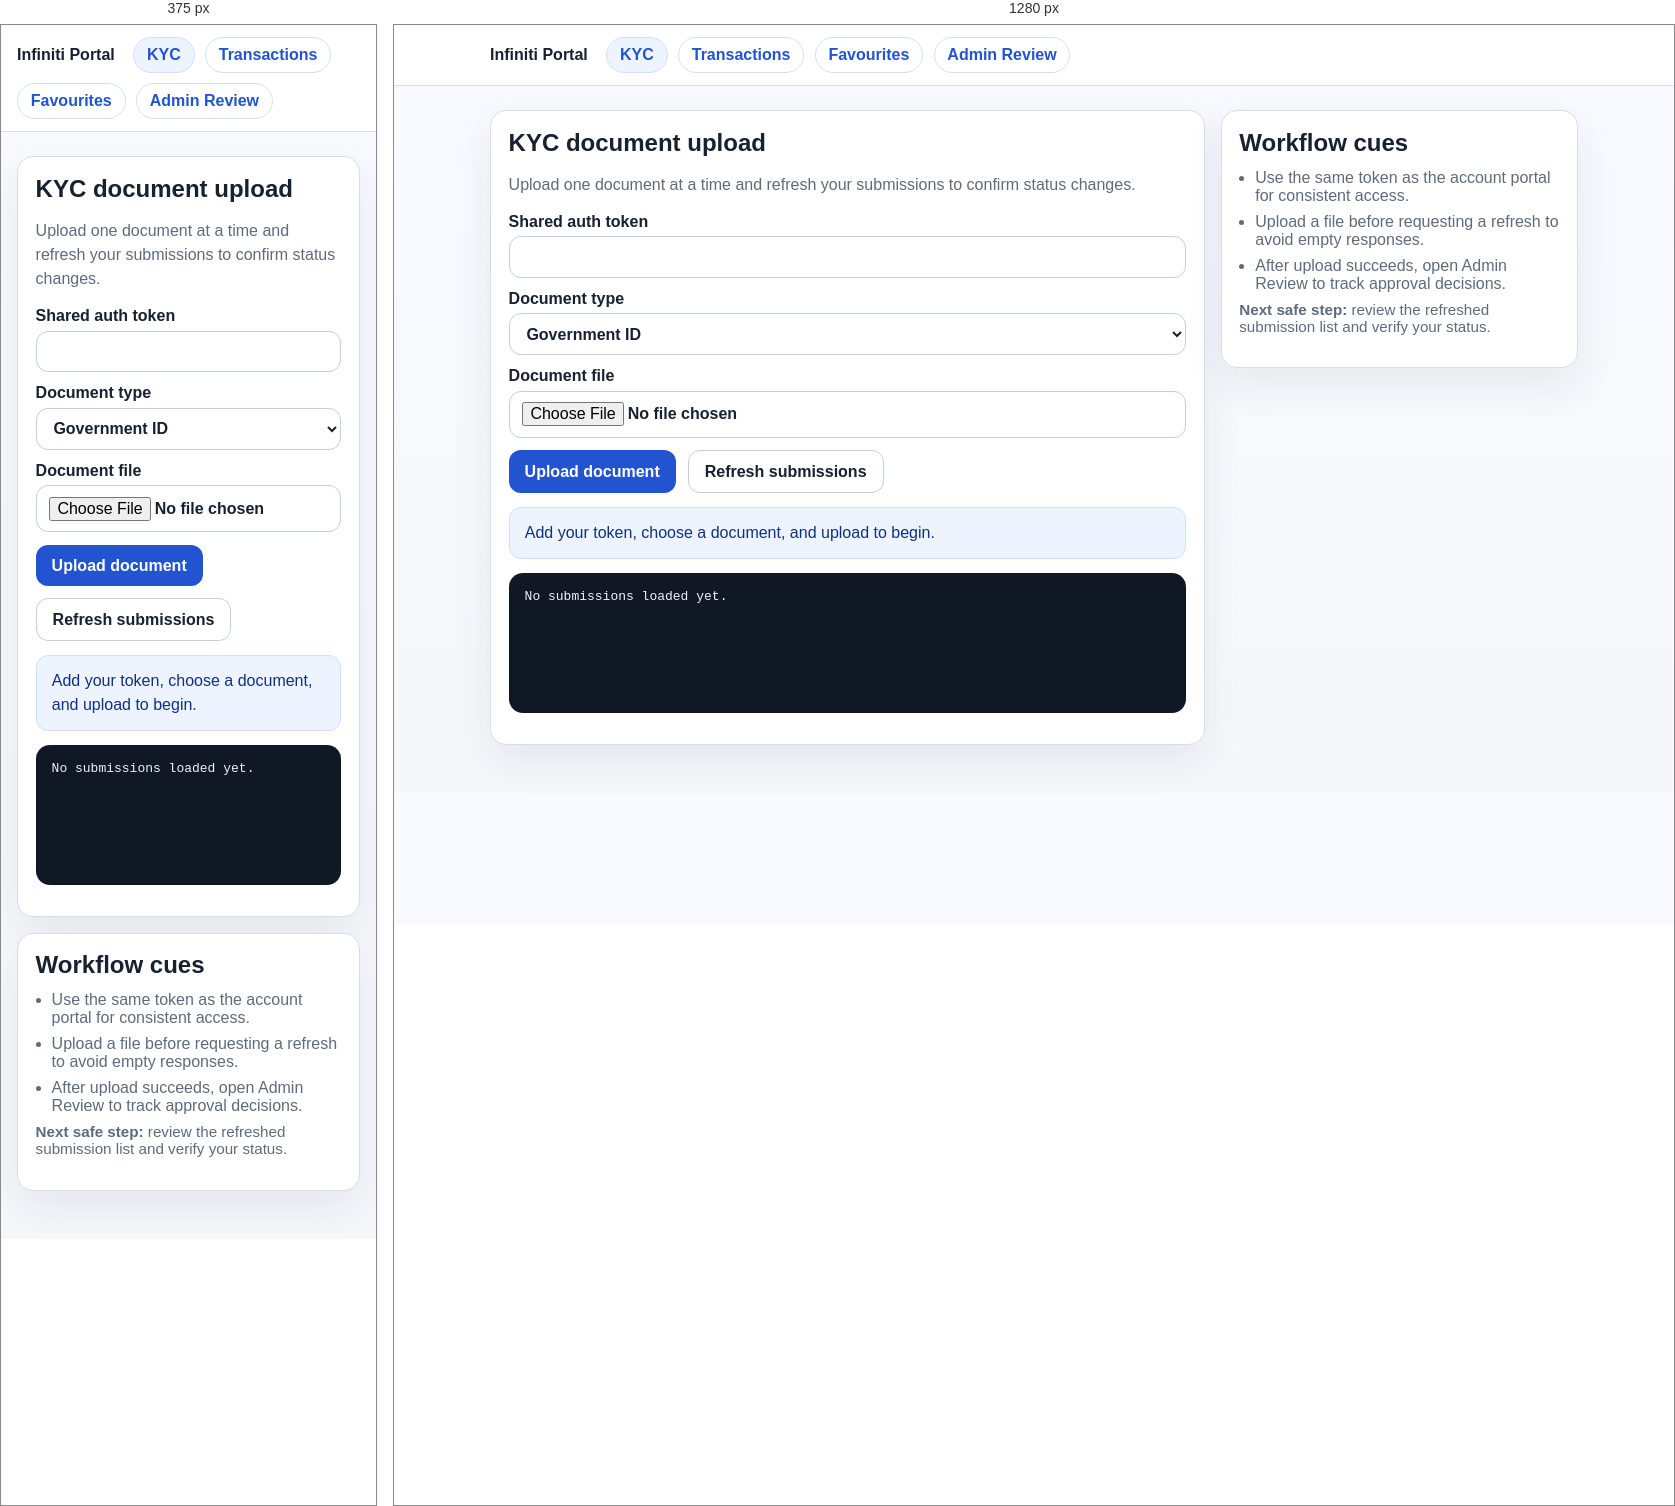
Rendered at 375 px and 1280 px, left to right.

<!-- file: kyc.html -->
<!doctype html>
<html>
<head>
  <meta charset="utf-8" />
  <meta name="viewport" content="width=device-width, initial-scale=1" />
  <title>KYC Upload</title>
  <link rel="stylesheet" href="/portal-shell.css" />
</head>
<body>
  <nav class="portal-nav" aria-label="Primary">
    <div class="portal-nav-inner">
      <a class="portal-brand" href="/index.html">Infiniti Portal</a>
      <a class="portal-link active" href="/kyc.html">KYC</a>
      <a class="portal-link" href="/transactions.html">Transactions</a>
      <a class="portal-link" href="/favorites.html">Favourites</a>
      <a class="portal-link" href="/admin-kyc.html">Admin Review</a>
    </div>
  </nav>

  <main>
    <div class="shell-layout">
      <section class="panel">
        <h1>KYC document upload</h1>
        <p class="helper">Upload one document at a time and refresh your submissions to confirm status changes.</p>

        <label>
          Shared auth token
          <input id="token" autocomplete="off" />
        </label>

        <label>
          Document type
          <select id="documentType">
            <option value="government_id">Government ID</option>
            <option value="proof_of_address">Proof of Address</option>
          </select>
        </label>

        <label>
          Document file
          <input type="file" id="file" />
        </label>

        <div class="button-row">
          <button id="uploadBtn">Upload document</button>
          <button id="refreshBtn" class="secondary">Refresh submissions</button>
        </div>

        <div id="feedback" class="feedback info" role="status" aria-live="polite">Add your token, choose a document, and upload to begin.</div>
        <pre id="output" class="output">No submissions loaded yet.</pre>
      </section>

      <aside class="panel">
        <h2>Workflow cues</h2>
        <ul class="summary-list">
          <li>Use the same token as the account portal for consistent access.</li>
          <li>Upload a file before requesting a refresh to avoid empty responses.</li>
          <li>After upload succeeds, open Admin Review to track approval decisions.</li>
        </ul>
        <p class="next-step"><strong>Next safe step:</strong> review the refreshed submission list and verify your status.</p>
      </aside>
    </div>
  </main>

  <script>
    const output = document.getElementById('output');
    const feedback = document.getElementById('feedback');
    const tokenInput = document.getElementById('token');
    const uploadBtn = document.getElementById('uploadBtn');
    const refreshBtn = document.getElementById('refreshBtn');

    tokenInput.value = localStorage.getItem('authToken') || '';

    function setLoading(isLoading) {
      uploadBtn.disabled = isLoading;
      refreshBtn.disabled = isLoading;
    }

    function showFeedback(type, message) {
      feedback.className = `feedback ${type}`;
      feedback.textContent = message;
    }

    async function call(url, options) {
      const token = tokenInput.value.trim();
      localStorage.setItem('authToken', token);
      const response = await fetch(url, {
        ...options,
        headers: {
          ...(options?.headers || {}),
          Authorization: token ? 'Token ' + token : '',
        },
      });
      const text = await response.text();
      const payload = (() => { try { return JSON.parse(text); } catch { return text; } })();
      if (!response.ok) {
        throw new Error(typeof payload === 'string' ? payload : JSON.stringify(payload));
      }
      output.textContent = typeof payload === 'string' ? payload : JSON.stringify(payload, null, 2);
      return payload;
    }

    uploadBtn.onclick = async () => {
      const file = document.getElementById('file').files[0];
      if (!file) {
        showFeedback('error', 'Choose a document file before uploading.');
        return;
      }
      setLoading(true);
      showFeedback('info', 'Uploading document...');
      try {
        const formData = new FormData();
        formData.append('documentType', document.getElementById('documentType').value);
        formData.append('document', file);
        await call('/api/kyc/upload', { method: 'POST', body: formData });
        showFeedback('success', 'Upload complete. Refresh submissions to confirm status.');
      } catch (error) {
        showFeedback('error', error.message || 'Upload failed.');
      } finally {
        setLoading(false);
      }
    };

    refreshBtn.onclick = async () => {
      setLoading(true);
      showFeedback('info', 'Fetching your submissions...');
      try {
        const data = await call('/api/kyc/me', { method: 'GET' });
        const count = Array.isArray(data?.submissions) ? data.submissions.length : 0;
        showFeedback('success', count ? `Loaded ${count} submission(s).` : 'No submissions found yet.');
      } catch (error) {
        showFeedback('error', error.message || 'Failed to refresh submissions.');
      } finally {
        setLoading(false);
      }
    };
  </script>
</body>
</html>


/* @media block from portal-shell.css */
@media (max-width: 860px) {
  .shell-layout {
    grid-template-columns: 1fr;
  }
}